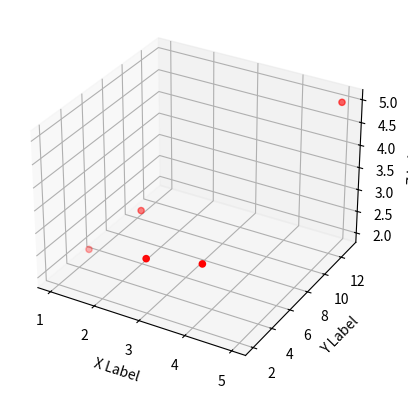

Recreate this plot in Python.
import numpy
import numpy as np


class objet:
    def __init__(self, n):
        self.n = n


class objet_fixe(objet):
    def __init__(self, n,  points):
        super().__init__(n)
        self.points = points

    def calc_points(self, t):
        pass



class objet_rotation(objet):
    def __init__(self, n, points,  centre, v, u):
        """
        :param n: Le nombre de points de l'objet
        :param points: Une liste de tuple de taille 3, chacun représentant les cooedonnées d'un point par rapport au centre
        :param centre: La position du centre de rotation par rapport au centre de l'objet complet
        :param v: La vitesse de rotation en degrées par secondes
        :param u: Le vecteur qui définit le sens de rotation
        """
        super().__init__(n)
        self.points = numpy.array(points)
        self.centre = np.array(centre)
        self.ones = np.ones((1,n))
        self.v, self.u =v, u

    def calcul_rot(self, theta):
        u = self.u
        c = np.cos(theta)
        s = np.sin(theta)
        self.rot = np.array([[u[0]**2*(1-c)+c, u[0]*u[1]*(1-c)-u[2]*s, u[0]*u[2]*(1-c)+u[1]*s],
                             [u[0]*u[1]*(1-c) + u[1]**2*(1-c)+c, u[1]*u[2]*(1-c) - u[0]*s],
                             [u[0]*u[2]*(1-c)-u[1]*s, u[1]*u[2]*(1-c)+u[0]*s, u[2]**2*(1-c)+c]])
    def calc_points(self, t):
        self.calcul_rot(self.v*t)
        self.points = self.centre @ self.ones + self.rot @ self.points

import numpy as np
import matplotlib.pyplot as plt
from mpl_toolkits.mplot3d import Axes3D

def plot_3d_points(x, y, z):
    fig = plt.figure()
    ax = fig.add_subplot(111, projection='3d')
    ax.scatter(x, y, z, c='r', marker='o')
    ax.set_xlabel('X Label')
    ax.set_ylabel('Y Label')
    ax.set_zlabel('Z Label')
    plt.show()




#wsh bien
# Exemple d'utilisation
x = np.array([1, 2, 3, 4, 5])
y = np.array([5, 6, 2, 3, 13])
z = np.array([2, 3, 3, 3, 5])

plot_3d_points(x, y, z)
